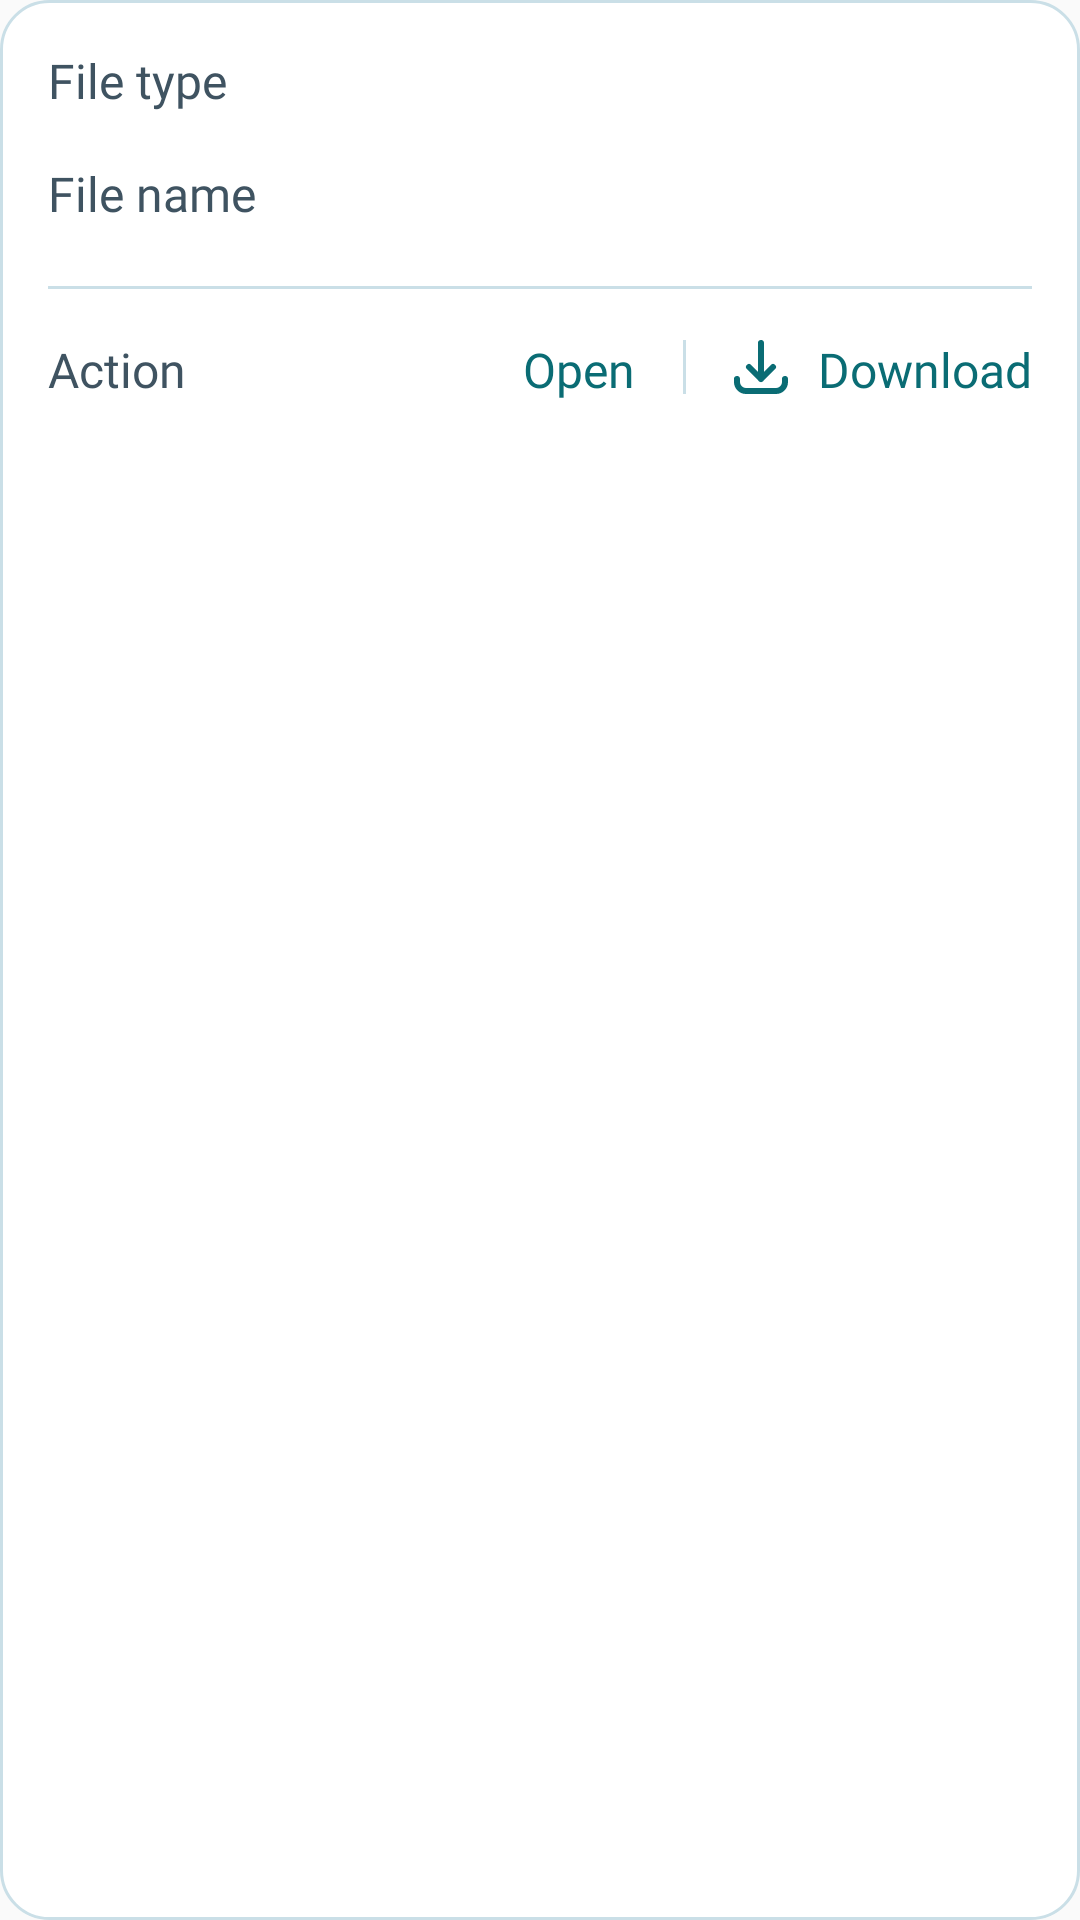

Produce the Android XML layout that renders to this screen, including the resource entries it uses.
<!-- AndroidManifest.xml: application theme Theme.Dentify -->
<!-- res/layout/vh_attachment_item.xml -->
<?xml version="1.0" encoding="utf-8"?>
<androidx.constraintlayout.widget.ConstraintLayout xmlns:android="http://schemas.android.com/apk/res/android"
    xmlns:tools="http://schemas.android.com/tools"
    android:layout_width="match_parent"
    android:layout_height="wrap_content"
    android:background="@drawable/bg_schedule_an_appointment"
    xmlns:app="http://schemas.android.com/apk/res-auto"
    android:padding="16dp"
    android:layout_marginTop="16dp">

    <TextView
        android:id="@+id/textView6"
        android:layout_width="wrap_content"
        android:layout_height="wrap_content"
        android:fontFamily="@font/inter_regular"
        android:text="@string/file_type"
        android:textColor="@color/text_color_1_dark_gray"
        android:textSize="16sp"
        app:layout_constraintStart_toStartOf="parent"
        app:layout_constraintTop_toTopOf="parent" />

    <TextView
        android:id="@+id/tv_file_type"
        android:layout_width="wrap_content"
        android:layout_height="wrap_content"
        android:fontFamily="@font/inter_bold"
        tools:text="PNG"
        android:textColor="@color/text_color_1_dark_gray"
        android:textSize="16sp"
        app:layout_constraintEnd_toEndOf="parent"
        app:layout_constraintTop_toTopOf="parent" />

    <TextView
        android:id="@+id/textView8"
        android:layout_width="wrap_content"
        android:layout_height="wrap_content"
        android:layout_marginTop="16dp"
        android:fontFamily="@font/inter_regular"
        android:text="@string/file_name"
        android:textColor="@color/text_color_1_dark_gray"
        android:textSize="16sp"
        app:layout_constraintStart_toStartOf="parent"
        app:layout_constraintTop_toBottomOf="@+id/textView6" />

    <TextView
        android:id="@+id/tv_file_name"
        android:layout_width="0dp"
        android:layout_height="wrap_content"
        android:layout_marginStart="60dp"
        android:textAlignment="textEnd"
        android:layout_marginTop="16dp"
        android:fontFamily="@font/inter_bold"
        android:textColor="@color/text_color_1_dark_gray"
        android:textSize="16sp"
        android:ellipsize="end"
        android:maxLines="1"
        app:layout_constraintEnd_toEndOf="parent"
        app:layout_constraintStart_toEndOf="@+id/textView8"
        app:layout_constraintTop_toBottomOf="@+id/tv_file_type"
        tools:text="file-name.png" />

    <ImageView
        android:id="@+id/imageView13"
        android:layout_width="match_parent"
        android:layout_height="1dp"
        android:background="@color/borderColor"
        android:layout_marginTop="20dp"
        app:layout_constraintTop_toBottomOf="@+id/textView8"
        tools:ignore="ContentDescription"
        tools:layout_editor_absoluteX="16dp" />


    <TextView
        android:id="@+id/textView11"
        android:layout_width="wrap_content"
        android:layout_height="wrap_content"
        android:layout_marginTop="16dp"
        android:fontFamily="@font/inter_regular"
        android:text="@string/action"
        android:textColor="@color/text_color_1_dark_gray"
        android:textSize="16sp"
        app:layout_constraintStart_toStartOf="parent"
        app:layout_constraintTop_toBottomOf="@+id/imageView13" />

    <TextView
        android:id="@+id/tv_open"
        android:layout_width="wrap_content"
        android:layout_height="wrap_content"
        android:layout_marginTop="16dp"
        android:fontFamily="@font/inter_bold"
        android:text="@string/open"
        android:layout_marginEnd="16dp"
        android:textColor="@color/text_color_2_dark_green"
        android:textSize="16sp"
        app:layout_constraintEnd_toStartOf="@+id/imageView15"
        app:layout_constraintTop_toBottomOf="@+id/imageView13" />

    <ImageView
        android:id="@+id/imageView15"
        android:layout_width="1dp"
        android:layout_height="0dp"
        android:layout_marginEnd="16sp"
        android:background="@color/borderColor"
        app:layout_constraintBottom_toBottomOf="@+id/imageView14"
        app:layout_constraintEnd_toStartOf="@+id/imageView14"
        app:layout_constraintTop_toTopOf="@+id/imageView14"
        tools:ignore="ContentDescription" />

    <ImageView
        android:id="@+id/imageView14"
        android:layout_width="wrap_content"
        android:layout_height="wrap_content"
        android:src="@drawable/ic_download_icon"
        android:layout_marginEnd="10dp"
        android:layout_marginTop="17dp"
        app:layout_constraintEnd_toStartOf="@+id/tv_download"
        app:layout_constraintTop_toBottomOf="@+id/imageView13"
        tools:ignore="ContentDescription" />

    <TextView
        android:id="@+id/tv_download"
        android:layout_width="wrap_content"
        android:layout_height="wrap_content"
        android:layout_marginTop="16dp"
        android:fontFamily="@font/inter_bold"
        android:text="@string/download"
        android:textColor="@color/text_color_2_dark_green"
        android:textSize="16sp"
        app:layout_constraintEnd_toEndOf="parent"
        app:layout_constraintTop_toBottomOf="@+id/imageView13" />





</androidx.constraintlayout.widget.ConstraintLayout>
<!-- resources referenced by this layout -->
<resources>
  <color name="borderColor">#CADFE7</color>
  <color name="text_color_1_dark_gray">#3F5361</color>
  <color name="text_color_2_dark_green">#0A6C74</color>
  <!-- drawable bg_schedule_an_appointment (drawable) -->
  <?xml version="1.0" encoding="utf-8"?>
  <shape xmlns:android="http://schemas.android.com/apk/res/android">
      <stroke
          android:width="1dp"
          android:color="@color/borderColor"/>
      <solid
          android:color="@color/white"/>
      <corners
          android:radius="16dp"/>
  </shape>
  <!-- drawable ic_download_icon (drawable) -->
  <vector xmlns:android="http://schemas.android.com/apk/res/android"
      android:width="18dp"
      android:height="18dp"
      android:viewportWidth="18"
      android:viewportHeight="18">
    <path
        android:pathData="M1,13v1a3,3 0,0 0,3 3L14,17a3,3 0,0 0,3 -3L17,13m-4,-4 l-4,4m0,0L5,9m4,4L9,1"
        android:strokeLineJoin="round"
        android:strokeWidth="2"
        android:fillColor="#00000000"
        android:strokeColor="#0a6c74"
        android:strokeLineCap="round"/>
  </vector>
  <string name="action">Action</string>
  <string name="download">Download</string>
  <string name="file_name">File name</string>
  <string name="file_type">File type</string>
  <string name="open">Open</string>
  <style name="Theme.Dentify" parent="Theme.MaterialComponents.Light.NoActionBar.Bridge">
          
          <item name="colorPrimary">@color/purple_500</item>
          <item name="colorPrimaryVariant">@color/purple_700</item>
          <item name="colorOnPrimary">@color/white</item>
          
          <item name="colorSecondary">@color/teal_200</item>
          <item name="colorSecondaryVariant">@color/teal_700</item>
          <item name="colorOnSecondary">@color/black</item>
          
          <item name="android:statusBarColor">@color/statusBarColor</item>
          
      </style>
  <color name="white">#FFFFFFFF</color>
  <color name="purple_500">#FF6200EE</color>
  <color name="purple_700">#FF3700B3</color>
  <color name="teal_200">#FF03DAC5</color>
  <color name="teal_700">#FF018786</color>
  <color name="black">#FF000000</color>
  <color name="statusBarColor">#496876</color>
</resources>
